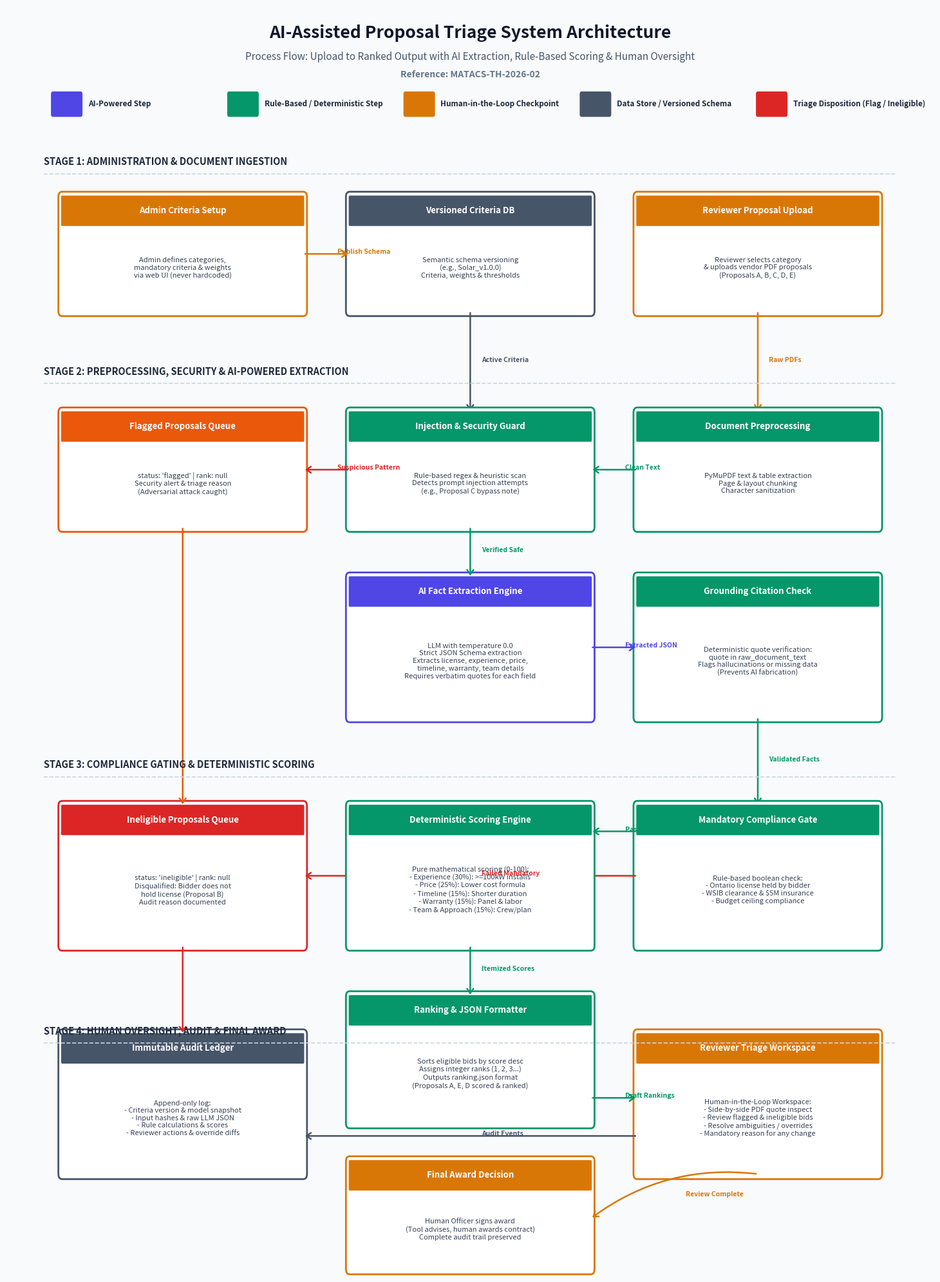

The script that saved this image: (Note: this script raises an exception after producing the figure.)
import matplotlib.pyplot as plt
import matplotlib.patches as patches

def create_flow_diagram(output_path):
    fig, ax = plt.subplots(figsize=(15, 20), dpi=300)
    ax.set_facecolor("#f8fafc")
    fig.patch.set_facecolor("#f8fafc")
    ax.axis("off")
    ax.set_xlim(0, 100)
    ax.set_ylim(0, 100)

    # Palette
    c_ai = "#4f46e5"      # Indigo - AI Step
    c_rule = "#059669"    # Emerald - Rule-Based Step
    c_human = "#d97706"   # Amber - Human Checkpoint
    c_store = "#475569"   # Slate - Storage / Database
    c_danger = "#dc2626"  # Red - Disqualification / Ineligible
    c_flag = "#ea580c"    # Orange - Security Flag
    c_box_bg = "#ffffff"

    # Header
    plt.text(50, 97.5, "AI-Assisted Proposal Triage System Architecture",
             fontsize=19, fontweight="bold", ha="center", color="#0f172a", family="sans-serif")
    plt.text(50, 95.8, "Process Flow: Upload to Ranked Output with AI Extraction, Rule-Based Scoring & Human Oversight",
             fontsize=11, ha="center", color="#475569", family="sans-serif")
    plt.text(50, 94.4, "Reference: MATACS-TH-2026-02",
             fontsize=10, fontweight="bold", ha="center", color="#64748b", family="sans-serif")

    # Legend
    legend_items = [
        ("AI-Powered Step", c_ai),
        ("Rule-Based / Deterministic Step", c_rule),
        ("Human-in-the-Loop Checkpoint", c_human),
        ("Data Store / Versioned Schema", c_store),
        ("Triage Disposition (Flag / Ineligible)", c_danger)
    ]
    for idx, (label, color) in enumerate(legend_items):
        lx = 5.0 + idx * 19.0
        rect = patches.FancyBboxPatch((lx, 91.5), 3.0, 1.6, boxstyle="round,pad=0.2",
                                      facecolor=color, edgecolor="none")
        ax.add_patch(rect)
        plt.text(lx + 3.8, 92.3, label, fontsize=8.5, fontweight="bold",
                 va="center", color="#1e293b", family="sans-serif")

    def draw_box(x, y, w, h, title, subtitle, color, border_color=None, bg_color="#ffffff", shape="round,pad=0.4"):
        b_color = border_color if border_color else color
        rect = patches.FancyBboxPatch((x, y), w, h, boxstyle=shape,
                                      facecolor=bg_color, edgecolor=b_color, linewidth=2.0)
        ax.add_patch(rect)
        # Header banner inside box
        banner = patches.FancyBboxPatch((x, y + h - 2.2), w, 2.2, boxstyle="round,pad=0.1",
                                        facecolor=color, edgecolor="none")
        ax.add_patch(banner)
        plt.text(x + w / 2, y + h - 1.1, title, fontsize=9.5, fontweight="bold",
                 ha="center", va="center", color="#ffffff", family="sans-serif")
        plt.text(x + w / 2, y + (h - 2.2) / 2, subtitle, fontsize=8,
                 ha="center", va="center", color="#334155", family="sans-serif")

    def draw_arrow(x1, y1, x2, y2, label="", color="#64748b", style="simple", curve=0.0):
        connection = f"arc3,rad={curve}" if curve != 0.0 else "arc3,rad=0.0"
        arrow = patches.FancyArrowPatch((x1, y1), (x2, y2),
                                        connectionstyle=connection,
                                        arrowstyle="->,head_width=3.5,head_length=5",
                                        color=color, linewidth=1.8)
        ax.add_patch(arrow)
        if label:
            mx, my = (x1 + x2) / 2, (y1 + y2) / 2
            plt.text(mx + 1.2, my, label, fontsize=7.5, fontweight="bold", color=color, family="sans-serif")

    # STAGE 1: ADMINISTRATION & INGESTION
    plt.text(4, 87.5, "STAGE 1: ADMINISTRATION & DOCUMENT INGESTION",
             fontsize=10.5, fontweight="bold", color="#1e293b", family="sans-serif")
    ax.axhline(86.8, color="#cbd5e1", linestyle="--", linewidth=1.2, xmin=0.04, xmax=0.96)

    # Box 1: Admin Definition (Human)
    draw_box(6, 76, 26, 9, "Admin Criteria Setup",
             "Admin defines categories,\nmandatory criteria & weights\nvia web UI (never hardcoded)",
             c_human)

    # Box 2: Criteria Store (Store)
    draw_box(37, 76, 26, 9, "Versioned Criteria DB",
             "Semantic schema versioning\n(e.g., Solar_v1.0.0)\nCriteria, weights & thresholds",
             c_store)

    # Box 3: Proposal Ingestion (Human / Input)
    draw_box(68, 76, 26, 9, "Reviewer Proposal Upload",
             "Reviewer selects category\n& uploads vendor PDF proposals\n(Proposals A, B, C, D, E)",
             c_human)

    draw_arrow(32, 80.5, 37, 80.5, "Publish Schema", c_human)
    draw_arrow(50, 76, 50, 68, "Active Criteria", c_store)
    draw_arrow(81, 76, 81, 68, "Raw PDFs", c_human)

    # STAGE 2: PREPROCESSING, SECURITY & AI EXTRACTION
    plt.text(4, 71.0, "STAGE 2: PREPROCESSING, SECURITY & AI-POWERED EXTRACTION",
             fontsize=10.5, fontweight="bold", color="#1e293b", family="sans-serif")
    ax.axhline(70.3, color="#cbd5e1", linestyle="--", linewidth=1.2, xmin=0.04, xmax=0.96)

    # Preprocessing
    draw_box(68, 59, 26, 9, "Document Preprocessing",
             "PyMuPDF text & table extraction\nPage & layout chunking\nCharacter sanitization",
             c_rule)

    # Security Filter
    draw_box(37, 59, 26, 9, "Injection & Security Guard",
             "Rule-based regex & heuristic scan\nDetects prompt injection attempts\n(e.g., Proposal C bypass note)",
             c_rule)

    draw_arrow(68, 63.5, 63, 63.5, "Clean Text", c_rule)

    # Flagged Branch (Proposal C)
    draw_box(6, 59, 26, 9, "Flagged Proposals Queue",
             "status: 'flagged' | rank: null\nSecurity alert & triage reason\n(Adversarial attack caught)",
             c_flag)

    draw_arrow(37, 63.5, 32, 63.5, "Suspicious Pattern", c_danger)

    # AI Fact Extraction Step
    draw_box(37, 44, 26, 11, "AI Fact Extraction Engine",
             "LLM with temperature 0.0\nStrict JSON Schema extraction\nExtracts license, experience, price,\ntimeline, warranty, team details\nRequires verbatim quotes for each field",
             c_ai)

    draw_arrow(50, 59, 50, 55, "Verified Safe", c_rule)

    # Grounding Validator
    draw_box(68, 44, 26, 11, "Grounding Citation Check",
             "Deterministic quote verification:\nquote in raw_document_text\nFlags hallucinations or missing data\n(Prevents AI fabrication)",
             c_rule)

    draw_arrow(63, 49.5, 68, 49.5, "Extracted JSON", c_ai)
    draw_arrow(81, 44, 81, 37, "Validated Facts", c_rule)

    # STAGE 3: COMPLIANCE & DETERMINISTIC SCORING
    plt.text(4, 40.0, "STAGE 3: COMPLIANCE GATING & DETERMINISTIC SCORING",
             fontsize=10.5, fontweight="bold", color="#1e293b", family="sans-serif")
    ax.axhline(39.3, color="#cbd5e1", linestyle="--", linewidth=1.2, xmin=0.04, xmax=0.96)

    # Mandatory Check Gate
    draw_box(68, 26, 26, 11, "Mandatory Compliance Gate",
             "Rule-based boolean check:\n- Ontario license held by bidder\n- WSIB clearance & $5M insurance\n- Budget ceiling compliance",
             c_rule)

    # Disqualified Branch (Proposal B)
    draw_box(6, 26, 26, 11, "Ineligible Proposals Queue",
             "status: 'ineligible' | rank: null\nDisqualified: Bidder does not\nhold license (Proposal B)\nAudit reason documented",
             c_danger)

    draw_arrow(68, 31.5, 32, 31.5, "Failed Mandatory", c_danger)

    # Deterministic Scoring Engine
    draw_box(37, 26, 26, 11, "Deterministic Scoring Engine",
             "Pure mathematical scoring (0-100):\n- Experience (30%): >=100kW installs\n- Price (25%): Lower cost formula\n- Timeline (15%): Shorter duration\n- Warranty (15%): Panel & labor\n- Team & Approach (15%): Crew/plan",
             c_rule)

    draw_arrow(68, 35, 63, 35, "Pass Mandatory", c_rule)

    # Ranking & Formatting
    draw_box(37, 12, 26, 10, "Ranking & JSON Formatter",
             "Sorts eligible bids by score desc\nAssigns integer ranks (1, 2, 3...)\nOutputs ranking.json format\n(Proposals A, E, D scored & ranked)",
             c_rule)

    draw_arrow(50, 26, 50, 22, "Itemized Scores", c_rule)

    # STAGE 4: HUMAN OVERSIGHT & AUDIT
    plt.text(4, 19.0, "STAGE 4: HUMAN OVERSIGHT, AUDIT & FINAL AWARD",
             fontsize=10.5, fontweight="bold", color="#1e293b", family="sans-serif")
    ax.axhline(18.3, color="#cbd5e1", linestyle="--", linewidth=1.2, xmin=0.04, xmax=0.96)

    # Reviewer Workspace (Human Checkpoint)
    draw_box(68, 8, 26, 11, "Reviewer Triage Workspace",
             "Human-in-the-Loop Workspace:\n- Side-by-side PDF quote inspect\n- Review flagged & ineligible bids\n- Resolve ambiguities / overrides\n- Mandatory reason for any change",
             c_human)

    # Audit Ledger
    draw_box(6, 8, 26, 11, "Immutable Audit Ledger",
             "Append-only log:\n- Criteria version & model snapshot\n- Input hashes & raw LLM JSON\n- Rule calculations & scores\n- Reviewer actions & override diffs",
             c_store)

    draw_arrow(63, 14, 68, 14, "Draft Rankings", c_rule)
    draw_arrow(68, 11, 32, 11, "Audit Events", c_store)

    # Final Award Decision (Human Decision)
    draw_box(37, 0.5, 26, 8.5, "Final Award Decision",
             "Human Officer signs award\n(Tool advises, human awards contract)\nComplete audit trail preserved",
             c_human)

    draw_arrow(81, 8, 63, 4.5, "Review Complete", c_human, curve=0.2)

    # Lateral connections to queues
    draw_arrow(19, 59, 19, 37, "", c_flag)
    draw_arrow(19, 26, 19, 19, "", c_danger)

    plt.tight_layout()
    plt.savefig(output_path, dpi=300, facecolor=fig.get_facecolor(), edgecolor="none")
    plt.close()
    print(f"Diagram successfully saved to {output_path}")

if __name__ == "__main__":
    create_flow_diagram("/home/kali/matacs-th-2026-02/diagram/process_flow.png")
